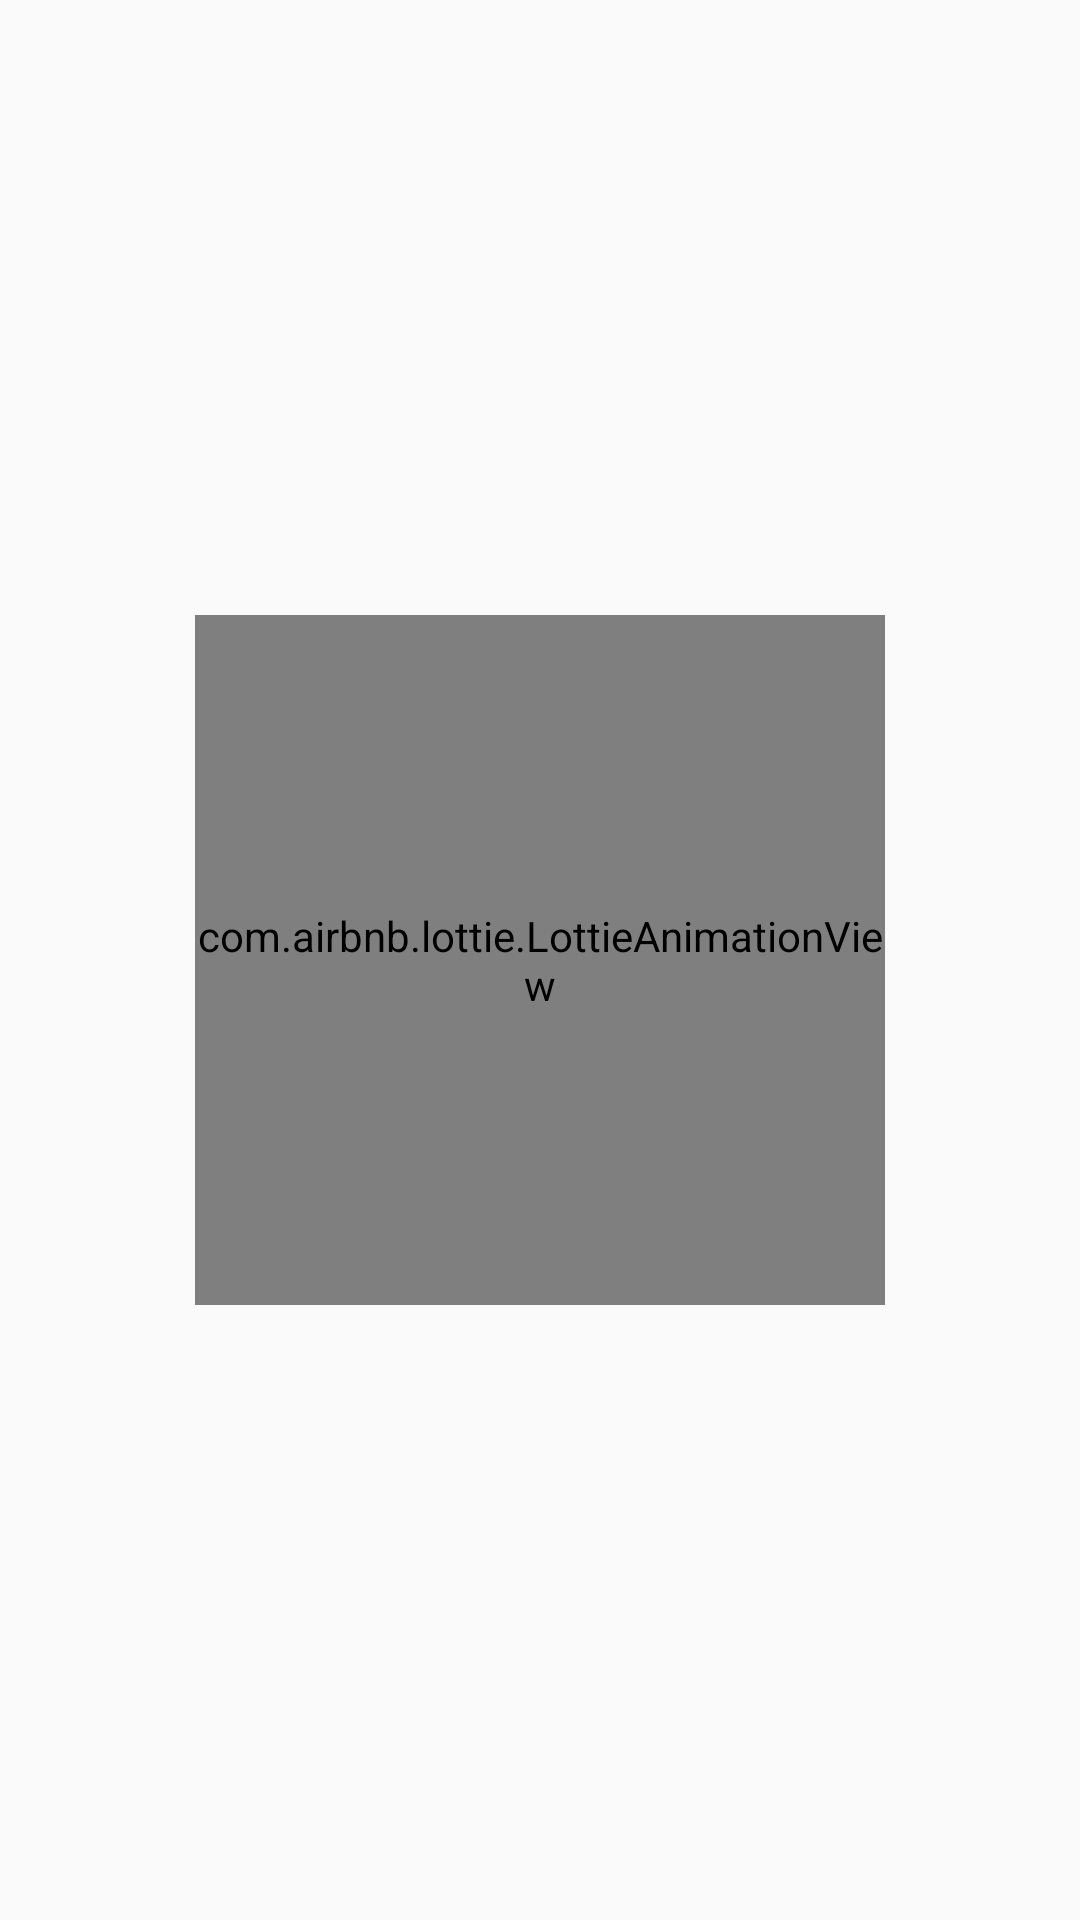

Android layout source for this screen:
<!-- AndroidManifest.xml: application theme Theme.UserInformation -->
<!-- res/layout/activity_unam_splash.xml -->
<?xml version="1.0" encoding="utf-8"?>
<androidx.constraintlayout.widget.ConstraintLayout xmlns:android="http://schemas.android.com/apk/res/android"
    xmlns:app="http://schemas.android.com/apk/res-auto"
    xmlns:tools="http://schemas.android.com/tools"
    android:id="@+id/layout_splash"
    android:layout_width="match_parent"
    android:layout_height="match_parent"
    android:fitsSystemWindows="true"
    app:statusBarBackground="@android:color/transparent"
    tools:background="@drawable/gradient_flow">

    <com.airbnb.lottie.LottieAnimationView
        android:id="@+id/animationView_splash_android"
        android:layout_width="@dimen/lottie_dimension"
        android:layout_height="@dimen/lottie_dimension"
        android:layout_margin="@dimen/magin_normal"
        android:scaleType="centerCrop"
        app:layout_constraintBottom_toBottomOf="parent"
        app:layout_constraintEnd_toEndOf="parent"
        app:layout_constraintStart_toStartOf="parent"
        app:layout_constraintTop_toTopOf="parent" />

    <TextView
        android:id="@+id/textView_info"
        android:layout_width="0dp"
        android:layout_height="wrap_content"
        android:layout_marginRight="@dimen/magin_normal"
        android:textColor="@color/black"
        android:textSize="20sp"
        app:layout_constraintBottom_toBottomOf="parent"
        app:layout_constraintEnd_toEndOf="parent"
        app:layout_constraintStart_toEndOf="@+id/imageView_unam"
        tools:text="V1.0 Dulce Coral Rodriguez Garcia" />

    <ImageView
        android:id="@+id/imageView_unam"
        android:layout_width="@dimen/logo_dimension"
        android:layout_height="@dimen/logo_dimension"
        app:layout_constraintBottom_toBottomOf="parent"
        app:layout_constraintStart_toStartOf="parent"
        tools:src="@drawable/unam_logo" />

    <ImageView
        android:id="@+id/imageView_fi"
        android:layout_width="@dimen/logo_dimension"
        android:layout_height="@dimen/logo_dimension"
        app:layout_constraintEnd_toEndOf="parent"
        app:layout_constraintTop_toTopOf="parent"
        tools:src="@drawable/facultad_ingenieria_logo" />

</androidx.constraintlayout.widget.ConstraintLayout>
<!-- resources referenced by this layout -->
<resources>
  <color name="black">#FF000000</color>
  <dimen name="logo_dimension">60dp</dimen>
  <dimen name="lottie_dimension">230dp</dimen>
  <!-- drawable facultad_ingenieria_logo: webp bitmap (drawable, 358990 bytes) -->
  <!-- drawable gradient_flow (drawable) -->
  <?xml version="1.0" encoding="utf-8"?>
  <animation-list xmlns:android="http://schemas.android.com/apk/res/android">
      <item
          android:drawable="@drawable/gradient_bg_1"
          android:duration="600" />
      <item
          android:drawable="@drawable/gradient_bg_2"
          android:duration="600" />
      <item
          android:drawable="@drawable/gradient_bg_3"
          android:duration="600" />
  </animation-list>
  <!-- drawable unam_logo: webp bitmap (drawable, 221432 bytes) -->
  <style name="Theme.UserInformation" parent="Theme.AppCompat.Light.DarkActionBar">
          <item name="colorPrimary">@color/unam_gold</item>
          <item name="colorPrimaryDark">@color/unam_blue</item>
          <item name="colorAccent">@color/purple_500</item>
          
      </style>
  <!-- drawable gradient_bg_1 (drawable) -->
  <?xml version="1.0" encoding="utf-8"?>
  <shape xmlns:android="http://schemas.android.com/apk/res/android">
      <gradient
          android:angle="225"
          android:centerColor="@color/unam_gold"
          android:startColor="@color/unam_blue" />
  </shape>
  <!-- drawable gradient_bg_2 (drawable) -->
  <?xml version="1.0" encoding="utf-8"?>
  <shape xmlns:android="http://schemas.android.com/apk/res/android">
      <gradient
          android:angle="90"
          android:centerColor="@color/unam_blue"
          android:endColor="@color/unam_gold" />
  </shape>
  <!-- drawable gradient_bg_3 (drawable) -->
  <?xml version="1.0" encoding="utf-8"?>
  <shape xmlns:android="http://schemas.android.com/apk/res/android">
      <gradient
          android:angle="225"
          android:endColor="@color/unam_gold"
          android:startColor="@color/unam_blue"
          />
  
  </shape>
  <color name="unam_gold">#efb810</color>
  <color name="unam_blue">#1630C1</color>
  <color name="purple_500">#FF6200EE</color>
</resources>
